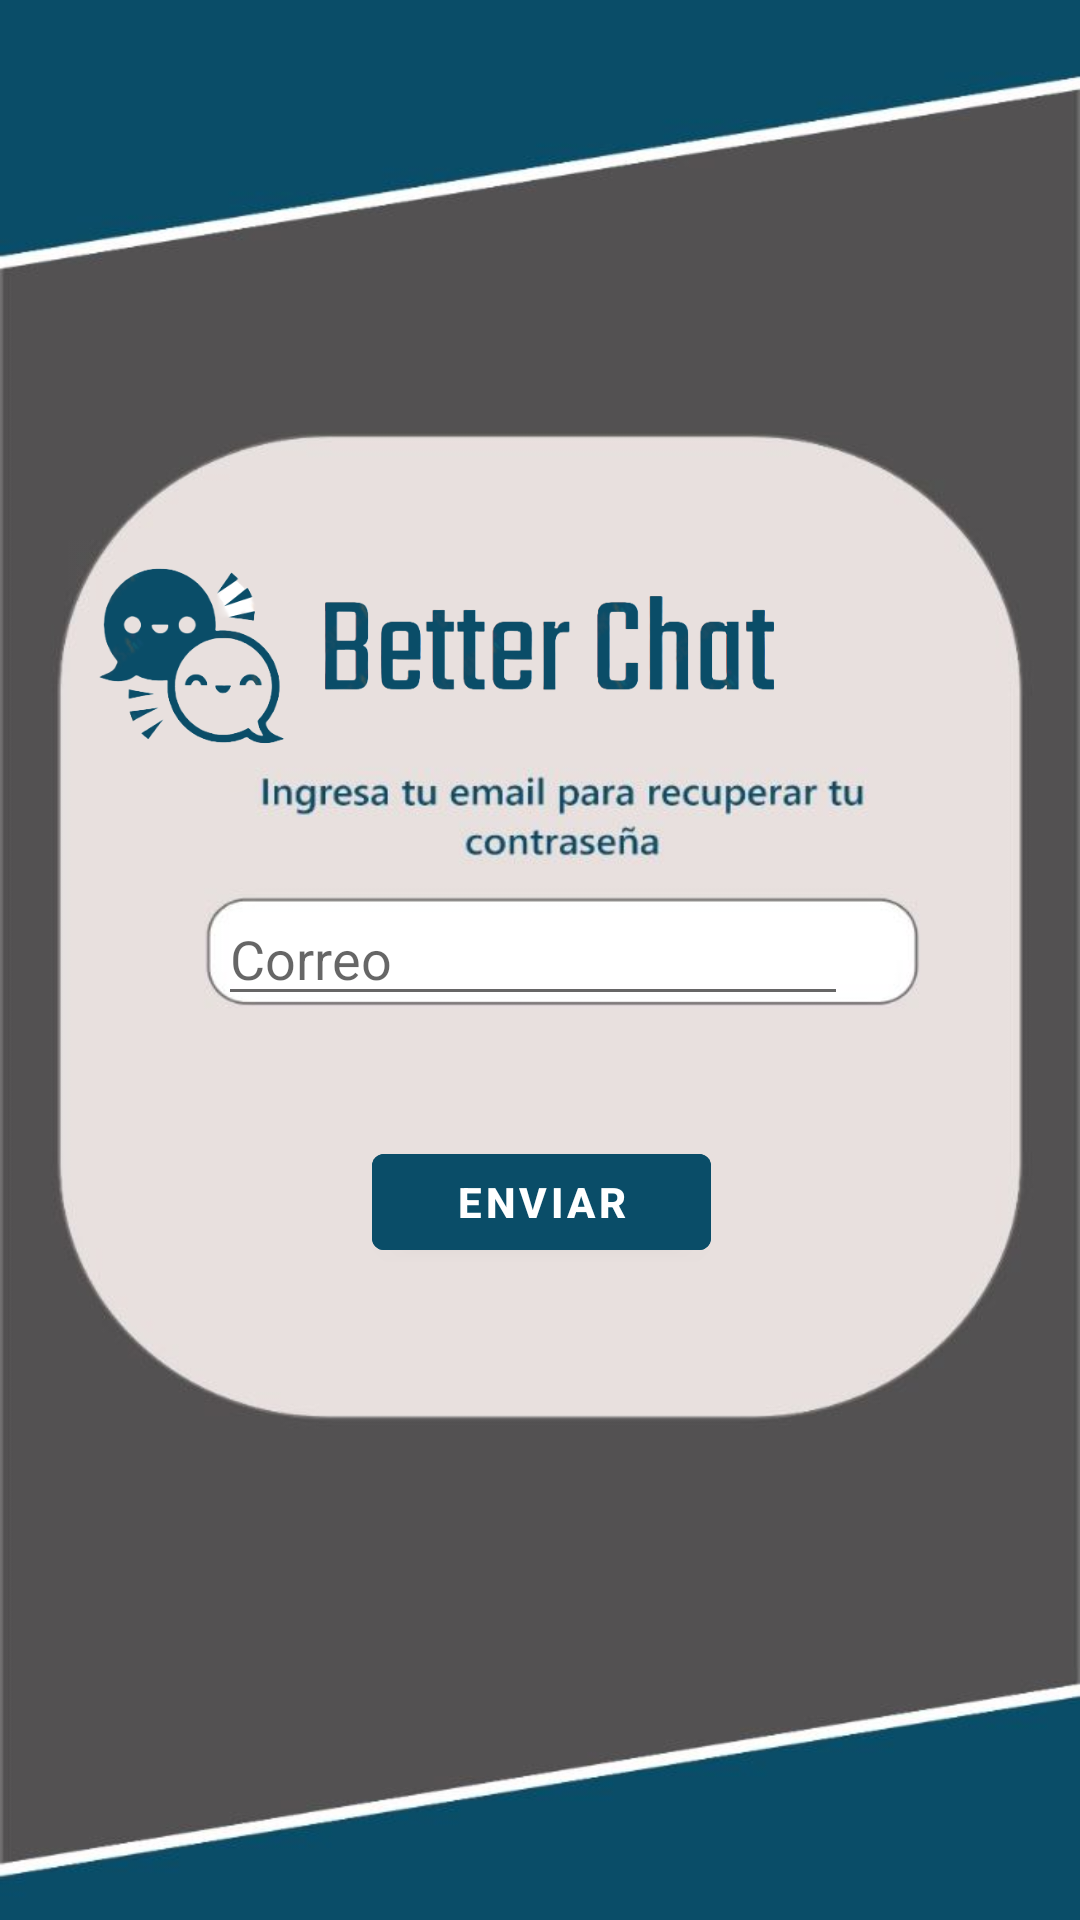

Write the Android layout XML for this screen, with the resource values it uses.
<!-- AndroidManifest.xml: application theme Theme.BetterChat -->
<!-- res/layout/activity_recuperar_password.xml -->
<?xml version="1.0" encoding="utf-8"?>
<androidx.constraintlayout.widget.ConstraintLayout xmlns:android="http://schemas.android.com/apk/res/android"
    xmlns:app="http://schemas.android.com/apk/res-auto"
    xmlns:tools="http://schemas.android.com/tools"
    android:layout_width="match_parent"
    android:layout_height="match_parent"
    android:background="@drawable/backrecuperarpass">

    <ImageView
        android:id="@+id/imageView2"
        android:layout_width="281dp"
        android:layout_height="74dp"
        android:layout_marginStart="20dp"
        android:layout_marginTop="180dp"
        android:layout_marginEnd="60dp"
        android:layout_marginBottom="64dp"
        app:layout_constraintBottom_toTopOf="@+id/correoRecuperacion"
        app:layout_constraintEnd_toEndOf="parent"
        app:layout_constraintHorizontal_bias="1.0"
        app:layout_constraintStart_toStartOf="parent"
        app:layout_constraintTop_toTopOf="parent"
        app:layout_constraintVertical_bias="0.0"
        app:srcCompat="@drawable/logobetterchat" />

    <Button
        android:id="@+id/boton_recuperar"
        android:layout_width="113dp"
        android:layout_height="44dp"
        android:layout_marginStart="117dp"
        android:layout_marginEnd="116dp"
        android:layout_marginBottom="284dp"
        android:backgroundTint="#0A4D68"
        android:text="Enviar"
        android:textStyle="bold"
        app:iconTint="#0A4D68"
        app:layout_constraintBottom_toBottomOf="parent"
        app:layout_constraintEnd_toEndOf="parent"
        app:layout_constraintStart_toStartOf="parent"
        app:layout_constraintTop_toBottomOf="@+id/correoRecuperacion" />

    <EditText
        android:id="@+id/correoRecuperacion"
        android:layout_width="wrap_content"
        android:layout_height="wrap_content"
        android:layout_marginStart="86dp"
        android:layout_marginTop="364dp"
        android:layout_marginEnd="113dp"
        android:layout_marginBottom="40dp"
        android:ems="10"
        android:hint="Correo"
        android:inputType="textPersonName"
        app:layout_constraintBottom_toTopOf="@+id/boton_recuperar"
        app:layout_constraintEnd_toEndOf="parent"
        app:layout_constraintHorizontal_bias="0.274"
        app:layout_constraintStart_toStartOf="parent"
        app:layout_constraintTop_toTopOf="parent" />


</androidx.constraintlayout.widget.ConstraintLayout>
<!-- resources referenced by this layout -->
<resources>
  <!-- drawable backrecuperarpass: jpeg bitmap (drawable, 37833 bytes) -->
  <!-- drawable logobetterchat: png bitmap (drawable, 69061 bytes) -->
  <style name="Theme.BetterChat" parent="Theme.MaterialComponents.DayNight.DarkActionBar">
          
          <item name="colorPrimary">@color/purple_500</item>
          <item name="colorPrimaryVariant">@color/purple_700</item>
          <item name="colorOnPrimary">@color/white</item>
          
          <item name="colorSecondary">@color/teal_200</item>
          <item name="colorSecondaryVariant">@color/teal_700</item>
          <item name="colorOnSecondary">@color/black</item>
          
          <item name="android:statusBarColor">?attr/colorPrimaryVariant</item>
          
      </style>
  <!-- not gathered from this repository: default colours our renderer supplied (Android Studio template values) -->
  <color name="purple_500">#FF6200EE</color>
  <color name="purple_700">#FF3700B3</color>
  <color name="teal_200">#FF03DAC5</color>
  <color name="teal_700">#FF018786</color>
  <color name="black">#FF000000</color>
  <color name="white">#FFFFFFFF</color>
</resources>
